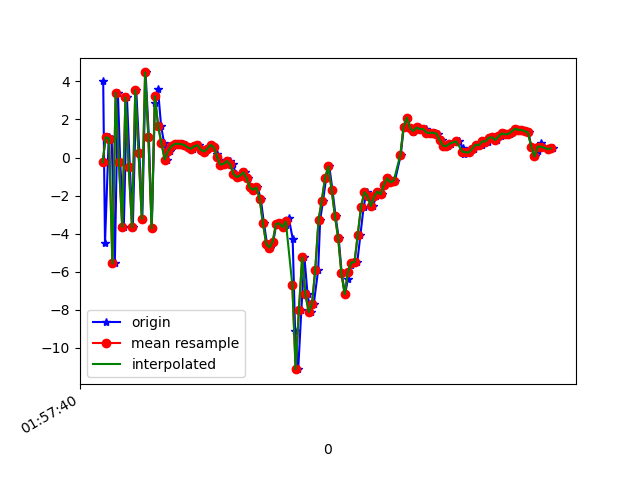

The file beside this chart, header and first rows:
1617847060744, 542704296849062, 4.015039, 1.9845395, 1.4743605
1617847060755, 542704316079832, -4.511, 0.2771, 2.56
1617847060778, 542704335310602, 1.073, 1.207, -6.429
1617847060796, 542704354541372, 0.9917, 1.003, 7.818
1617847060815, 542704373772142, -5.575, 0.174, -4.061
1617847060834, 542704393002912, 3.393, 1.995, -2.396
1617847060848, 542704412233682, -0.2414, 1.08, 8.046
1617847060870, 542704431464452, -3.641, 0.2736, -5.298
1617847060889, 542704450695222, 3.158, 2.199, 0.2261
1617847060907, 542704469925992, -0.5237, 1.329, 7.628
1617847060925, 542704489156762, -3.673, 0.9281, -6.061
1617847060946, 542704508387532, 3.536, 2.691, 0.3366
1617847060965, 542704527618302, 0.2441, 1.745, 7.827
1617847060983, 542704546849072, -3.233, 1.026, -5.206
1617847061003, 542704566079842, 4.475, 2.623, -1.999
1617847061023, 542704585310612, 1.092, 2.124, 8.137
1617847061041, 542704604541382, -3.726, 1.109, -3.264
1617847061060, 542704623772152, 2.855, 2.75, -5.203
1617847061079, 542704643002922, 3.582, 2.863, 7.338
1617847061098, 542704662233692, 1.642, 1.555, 4.755
1617847061117, 542704681464462, 0.7398, 1.795, -0.5171
1617847061136, 542704700695232, -0.1068, 1.834, -0.4014
1617847061155, 542704719926002, 0.3484, 1.854, -0.06611
1617847061172, 542704739284697, 0.5829, 1.693, 0.004629
1617847061193, 542704758515467, 0.7058, 1.614, 0.1824
1617847061215, 542704777746237, 0.7284, 1.573, 0.3098
1617847061233, 542704796977007, 0.7045, 1.686, 0.22
1617847061251, 542704816207777, 0.6555, 1.555, 0.4083
1617847061269, 542704835438547, 0.5307, 1.369, 0.7012
1617847061291, 542704854669317, 0.4588, 1.201, 1.166
1617847061305, 542704873900087, 0.5905, 0.6531, 1.292
1617847061327, 542704893130857, 0.645, 0.02064, 1.969
1617847061346, 542704912361627, 0.4108, 0.1832, 1.983
1617847061364, 542704931592397, 0.3157, 0.3691, 2.237
1617847061383, 542704950823167, 0.4616, -0.07316, 2.749
1617847061403, 542704970053937, 0.6639, -0.3917, 2.912
1617847061422, 542704989284707, 0.5441, -0.2439, 2.626
1617847061440, 542705008515477, 0.1888, -0.1666, 2.5
1617847061459, 542705027746247, -0.1491, -0.7014, 3.058
1617847061479, 542705046977017, -0.3754, -1.052, 3.102
1617847061498, 542705066207787, -0.3352, -0.9285, 2.439
1617847061519, 542705085438557, -0.1826, -0.633, 1.465
1617847061537, 542705104669327, -0.3665, -0.7851, 1.378
1617847061555, 542705123900097, -0.8624, -0.5529, 0.501
1617847061574, 542705143130867, -1.033, 0.07369, -0.4648
1617847061596, 542705162361637, -0.9524, 0.2331, -1.032
1617847061613, 542705181592407, -0.7841, 0.6578, -1.574
1617847061630, 542705200823177, -1.084, 0.9322, -2.266
1617847061650, 542705220053947, -1.578, 0.7928, -2.907
1617847061670, 542705239284717, -1.705, 1.225, -3.867
1617847061687, 542705258515487, -1.57, 1.659, -4.966
1617847061707, 542705277746257, -2.16, 2.779, -6.213
1617847061726, 542705296977027, -3.437, 3.753, -7.592
1617847061745, 542705316207797, -4.53, 3.532, -9.022
1617847061764, 542705335438567, -4.741, 3.227, -9.226
1617847061784, 542705354669337, -4.419, 3.308, -9.131
1617847061802, 542705373900107, -3.492, 3.93, -9.4
1617847061824, 542705393130877, -3.469, 4.185, -8.536
1617847061840, 542705412361647, -3.658, 3.357, -6.36
1617847061860, 542705431592417, -3.549, 2.434, -4.407
1617847061878, 542705450823187, -3.177, 2.427, -3.655
... 84 more rows
